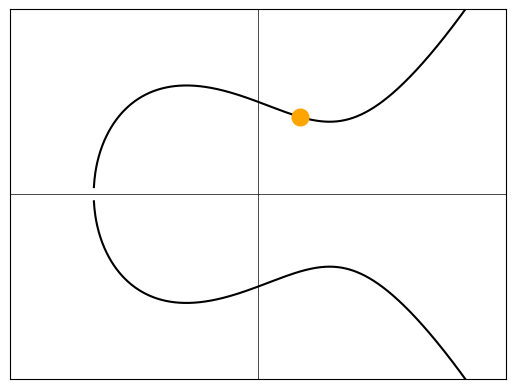

Reproduce this figure in Python.
import numpy as np
import matplotlib.pyplot as plt

# Function to calculate the points on the elliptic curve
def elliptic_curve(a, b, x_range):
    x = np.linspace(x_range[0], x_range[1], 1000)
    y_squared = x**3 + a*x + b
    y_squared[y_squared < 0] = np.nan  # Replace negative values with NaN
    y = np.sqrt(y_squared)
    return x, y, -y

# Elliptic curve parameters
a = -1
b = 1
x_range = (-2, 2)

# Calculate points
x, y1, y2 = elliptic_curve(a, b, x_range)

# Create a plot
fig, ax = plt.subplots()

# Plot the elliptic curve in black
ax.plot(x, y1, 'k')
ax.plot(x, y2, 'k')

# Add a single orange dot on the curve
valid_indices = np.where(~np.isnan(y1))[0]
mid_index = valid_indices[len(valid_indices) // 2]
ax.plot(x[mid_index], y1[mid_index], 'o', color='orange', markersize=12)

# Set plot limits
ax.set_xlim(x_range)
ax.set_ylim(-2, 2)

# Add x and y axes
ax.axhline(0, color='black', linewidth=0.5)
ax.axvline(0, color='black', linewidth=0.5)

# Remove ticks
ax.set_xticks([])
ax.set_yticks([])

# Save the plot as an SVG file
plt.savefig('elliptic_curve.svg', format='svg', bbox_inches='tight')

# Show the plot
plt.show()
